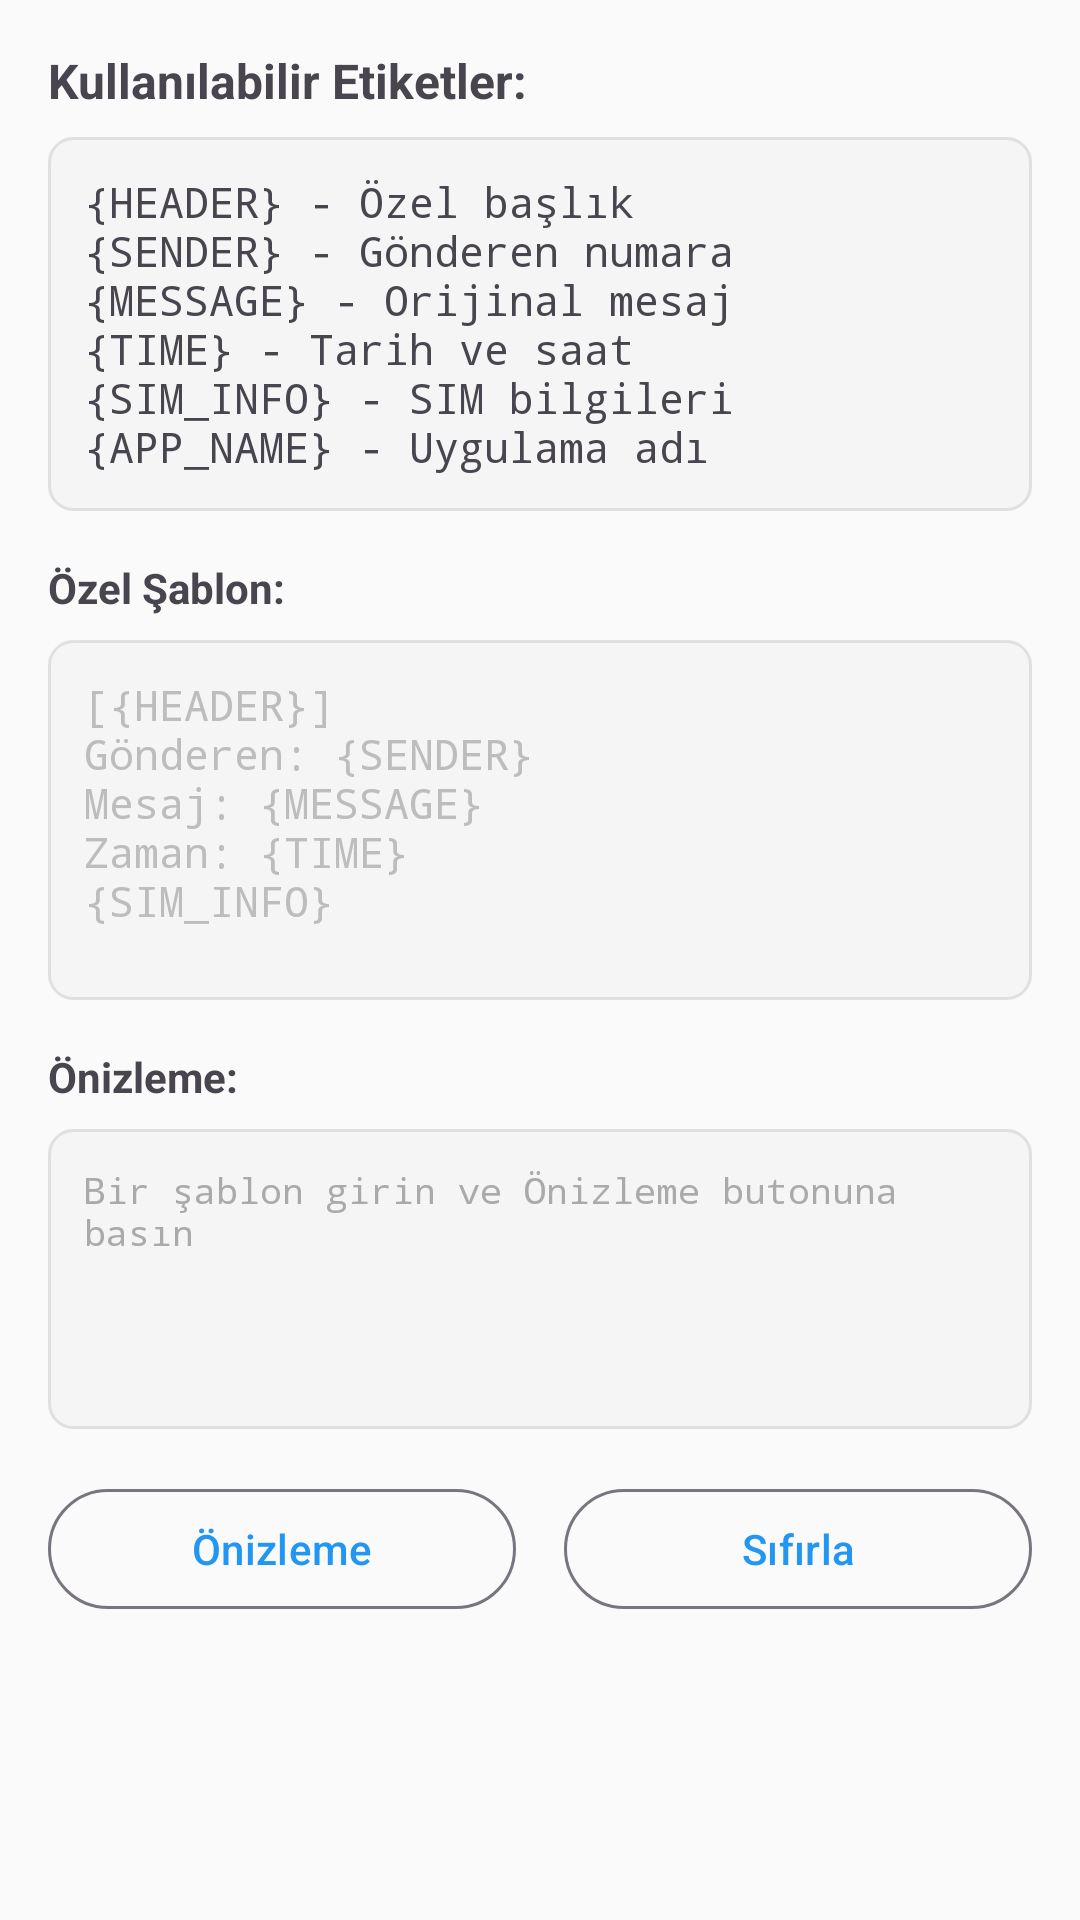

The Android layout XML behind this screen, and the referenced resources:
<!-- AndroidManifest.xml: application theme Theme.HermesSmsForward -->
<!-- res/layout/dialog_custom_template.xml -->
<?xml version="1.0" encoding="utf-8"?>
<LinearLayout xmlns:android="http://schemas.android.com/apk/res/android"
    android:layout_width="match_parent"
    android:layout_height="wrap_content"
    android:orientation="vertical"
    android:padding="16dp">

    
    <TextView
        android:layout_width="match_parent"
        android:layout_height="wrap_content"
        android:text="@string/custom_template_keys_title"
        android:textStyle="bold"
        android:textSize="16sp"
        android:layout_marginBottom="8dp" />

    
    <TextView
        android:layout_width="match_parent"
        android:layout_height="wrap_content"
        android:text="@string/custom_template_keys_list"
        android:textSize="14sp"
        android:background="@drawable/rounded_background"
        android:padding="12dp"
        android:layout_marginBottom="16dp"
        android:fontFamily="monospace" />

    
    <TextView
        android:layout_width="match_parent"
        android:layout_height="wrap_content"
        android:text="@string/custom_template_input_label"
        android:textStyle="bold"
        android:textSize="14sp"
        android:layout_marginBottom="8dp" />

    
    <EditText
        android:id="@+id/etCustomTemplate"
        android:layout_width="match_parent"
        android:layout_height="120dp"
        android:gravity="top|start"
        android:inputType="textMultiLine"
        android:lines="6"
        android:maxLines="10"
        android:minLines="4"
        android:scrollbars="vertical"
        android:background="@drawable/rounded_background"
        android:padding="12dp"
        android:hint="@string/custom_template_hint"
        android:fontFamily="monospace"
        android:textSize="14sp" />

    
    <TextView
        android:layout_width="match_parent"
        android:layout_height="wrap_content"
        android:text="@string/custom_template_preview_title"
        android:textStyle="bold"
        android:textSize="14sp"
        android:layout_marginTop="16dp"
        android:layout_marginBottom="8dp" />

    
    <ScrollView
        android:layout_width="match_parent"
        android:layout_height="100dp"
        android:background="@drawable/rounded_background"
        android:padding="12dp">

        <TextView
            android:id="@+id/tvTemplatePreview"
            android:layout_width="match_parent"
            android:layout_height="wrap_content"
            android:text="@string/custom_template_preview_placeholder"
            android:textSize="12sp"
            android:fontFamily="monospace"
            android:textColor="@android:color/darker_gray" />

    </ScrollView>

    
    <LinearLayout
        android:layout_width="match_parent"
        android:layout_height="wrap_content"
        android:orientation="horizontal"
        android:layout_marginTop="16dp">

        <Button
            android:id="@+id/btnPreviewTemplate"
            android:layout_width="0dp"
            android:layout_height="wrap_content"
            android:layout_weight="1"
            android:text="@string/preview_button"
            android:layout_marginEnd="8dp"
            style="@style/Widget.Material3.Button.OutlinedButton" />

        <Button
            android:id="@+id/btnResetTemplate"
            android:layout_width="0dp"
            android:layout_height="wrap_content"
            android:layout_weight="1"
            android:text="@string/reset_button"
            android:layout_marginStart="8dp"
            style="@style/Widget.Material3.Button.OutlinedButton" />

    </LinearLayout>

</LinearLayout>
<!-- resources referenced by this layout -->
<resources>
  <!-- drawable rounded_background (drawable) -->
  <?xml version="1.0" encoding="utf-8"?>
  <shape xmlns:android="http://schemas.android.com/apk/res/android"
      android:shape="rectangle">
      <solid android:color="@color/hermes_light_gray" />
      <corners android:radius="8dp" />
      <stroke 
          android:width="1dp" 
          android:color="@color/hermes_border_gray" />
  </shape>
  <string name="custom_template_hint">[\{HEADER\}]\nGönderen: \{SENDER\}\nMesaj: \{MESSAGE\}\nZaman: \{TIME\}\n\{SIM_INFO\}</string>
  <string name="custom_template_input_label">Özel Şablon:</string>
  <string name="custom_template_keys_list">\{HEADER\} - Özel başlık\n\{SENDER\} - Gönderen numara\n\{MESSAGE\} - Orijinal mesaj\n\{TIME\} - Tarih ve saat\n\{SIM_INFO\} - SIM bilgileri\n\{APP_NAME\} - Uygulama adı</string>
  <string name="custom_template_keys_title">Kullanılabilir Etiketler:</string>
  <string name="custom_template_preview_placeholder">Bir şablon girin ve Önizleme butonuna basın</string>
  <string name="custom_template_preview_title">Önizleme:</string>
  <string name="preview_button">Önizleme</string>
  <string name="reset_button">Sıfırla</string>
  <style name="Theme.HermesSmsForward" parent="Theme.Material3.DayNight">
          
          <item name="colorPrimary">@color/hermes_primary</item>
          <item name="colorOnPrimary">@color/hermes_text_on_primary</item>
          <item name="colorSurface">@color/hermes_background</item>
          <item name="colorOnSurface">@color/hermes_text_primary</item>
          <item name="colorSurfaceVariant">@color/hermes_primary_dark</item>
          
          
          <item name="android:windowBackground">@color/hermes_background</item>
          <item name="android:colorBackground">@color/hermes_background</item>
          
          
          <item name="android:textColorPrimary">@color/hermes_text_primary</item>
          <item name="android:textColorSecondary">@color/hermes_text_secondary</item>
          <item name="android:textColorHint">@color/hermes_text_hint</item>
          
          
          <item name="actionBarStyle">@style/Hermes.ActionBar</item>
          <item name="android:actionBarStyle">@style/Hermes.ActionBar</item>
      </style>
  <color name="hermes_light_gray">#F5F5F5</color>
  <color name="hermes_border_gray">#E0E0E0</color>
  <color name="hermes_primary">#2196F3</color>
  <color name="hermes_text_on_primary">#FFFFFF</color>
  <color name="hermes_background">#FAFAFA</color>
  <color name="hermes_text_primary">#212121</color>
  <color name="hermes_primary_dark">#1976D2</color>
  <color name="hermes_text_secondary">#757575</color>
  <color name="hermes_text_hint">#BDBDBD</color>
  <style name="Hermes.ActionBar" parent="Widget.AppCompat.ActionBar.Solid">
          <item name="android:background">@color/hermes_primary</item>
          <item name="background">@color/hermes_primary</item>
          <item name="android:titleTextStyle">@style/Hermes.ActionBar.Title</item>
          <item name="titleTextStyle">@style/Hermes.ActionBar.Title</item>
      </style>
  <style name="Hermes.ActionBar.Title" parent="TextAppearance.AppCompat.Widget.ActionBar.Title">
          <item name="android:textColor">@color/hermes_text_on_primary</item>
          <item name="android:textSize">20sp</item>
          <item name="android:textStyle">bold</item>
      </style>
</resources>
